Run: headless pygame with SDL's dummy video driver; simulated clock (each Clock.tick advances the game by its frame time, no real sleeping); random seed 0; keys injected as events and as key.get_pressed() state; no mouse input.
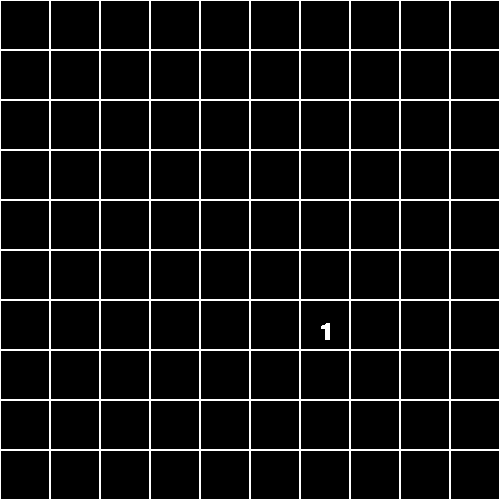
Frame 1 of 4 · flips 1–60 · no input
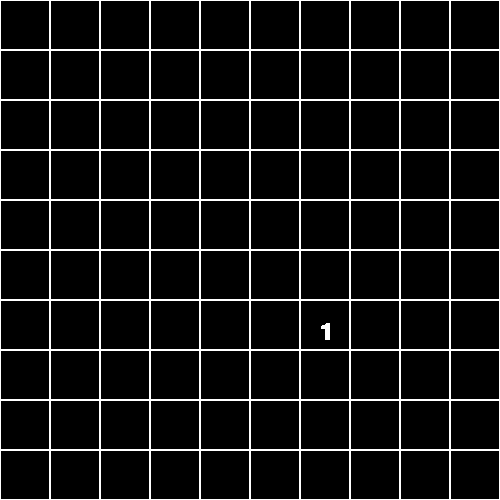
Frame 2 of 4 · flips 61–180 · tapped SPACE, RETURN · held RIGHT (→), D
Frame 3 of 4 · flips 181–300 · held DOWN (↓), S · screen unchanged from frame 2, image omitted
Frame 4 of 4 · flips 301–420 · held LEFT (←), A, UP (↑), W · screen unchanged from frame 3, image omitted

The pygame program that drew these frames:

# pygame application to display a matrix, to each cell is assigned a number

import pygame
import sys
import random
import time

# at start only one cell is alive, choose a random number
def init_matrix(width, height):
    matrix = [[0 for x in range(width)] for y in range(height)]
    random_y = random.randint(0, 9)
    random_x = random.randint(0, 9)
    random_number = random.randint(1, 9)
    matrix[random_y][random_x] = random_number
    return matrix


def main():
    # screen size
    width = 10
    height = 10
    size = 50
    # init pygame
    pygame.init()
    screen = pygame.display.set_mode((width * size, height * size))
    pygame.display.set_caption("Matrix")
    clock = pygame.time.Clock()
    # init matrix
    matrix = init_matrix(width, height)
    # main loop
    while True:
        for event in pygame.event.get():
            if event.type == pygame.QUIT:
                pygame.quit()
                sys.exit()
        # draw matrix
        for y in range(height):
            for x in range(width):
                pygame.draw.rect(screen, (255, 255, 255), (x * size, y * size, size, size), 1)
                if matrix[y][x] != 0:
                    font = pygame.font.Font(None, 36)
                    text = font.render(str(matrix[y][x]), 1, (255, 255, 255))
                    screen.blit(text, (x * size + 20, y * size + 20))
        pygame.display.flip()
        clock.tick(60)


if __name__ == "__main__":
    main()
